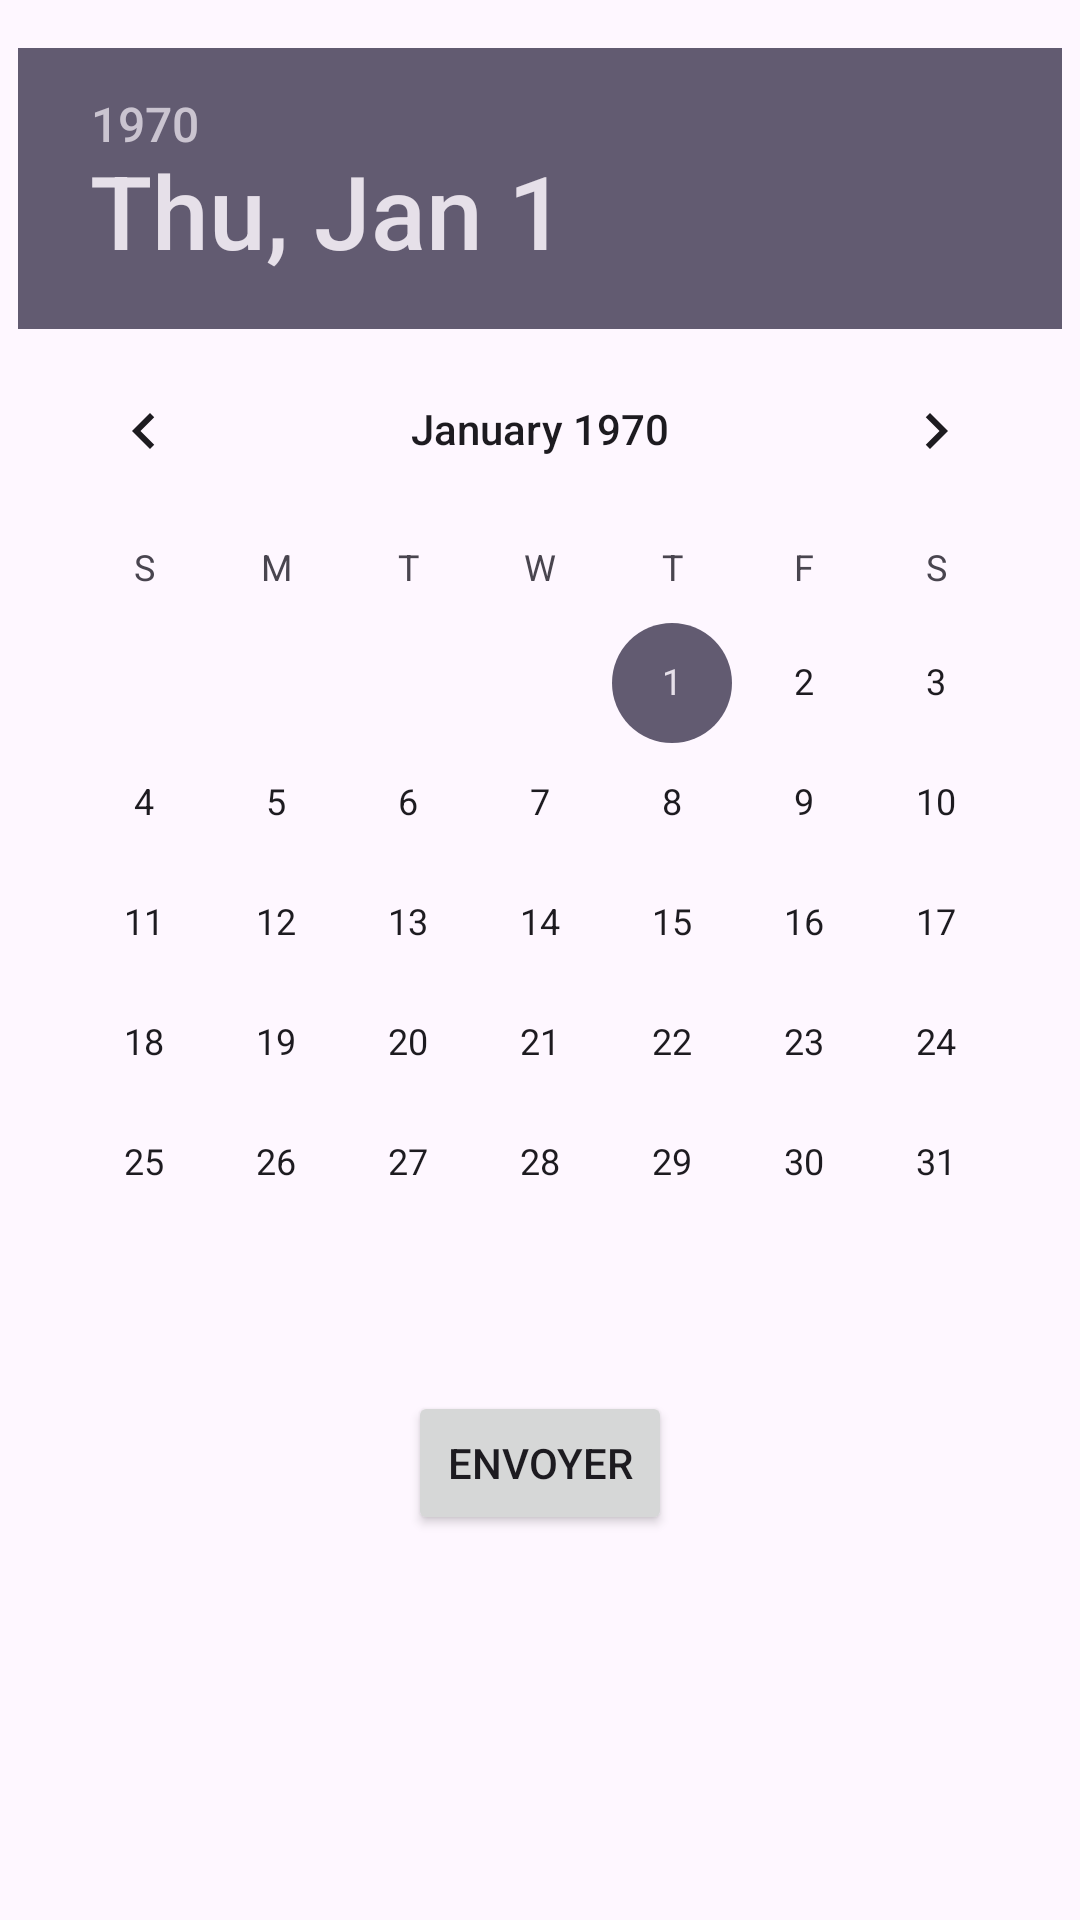

Produce the Android XML layout that renders to this screen, including the resource entries it uses.
<!-- AndroidManifest.xml: application theme Theme.Hackathon2023 -->
<!-- res/layout/activity_main.xml -->
<?xml version="1.0" encoding="utf-8"?>
<androidx.constraintlayout.widget.ConstraintLayout xmlns:android="http://schemas.android.com/apk/res/android"
    xmlns:app="http://schemas.android.com/apk/res-auto"
    xmlns:tools="http://schemas.android.com/tools"
    android:layout_width="match_parent"
    android:layout_height="match_parent"
    tools:context=".MainActivity">

    <DatePicker
        android:id="@+id/datePicker"
        android:layout_width="wrap_content"
        android:layout_height="wrap_content"
        app:layout_constraintTop_toTopOf="parent"
        app:layout_constraintStart_toStartOf="parent"
        app:layout_constraintEnd_toEndOf="parent"
        android:layout_marginTop="16dp"
        />

    <Button
        android:layout_width="wrap_content"
        android:layout_height="wrap_content"
        android:text="Envoyer"
        app:layout_constraintTop_toBottomOf="@id/datePicker"
        app:layout_constraintStart_toStartOf="parent"
        app:layout_constraintEnd_toEndOf="parent"
        android:layout_marginTop="16dp"
        android:onClick="onSendButtonClick" />

</androidx.constraintlayout.widget.ConstraintLayout>
<!-- resources referenced by this layout -->
<resources>
  <style name="Theme.Hackathon2023" parent="Base.Theme.Hackathon2023" />
  <style name="Base.Theme.Hackathon2023" parent="Theme.Material3.DayNight.NoActionBar">
          <item name="colorPrimary">@color/blue</item>
          <item name="colorPrimaryDark">@color/blue</item>
      </style>
  <color name="blue">#0059FF</color>
</resources>
